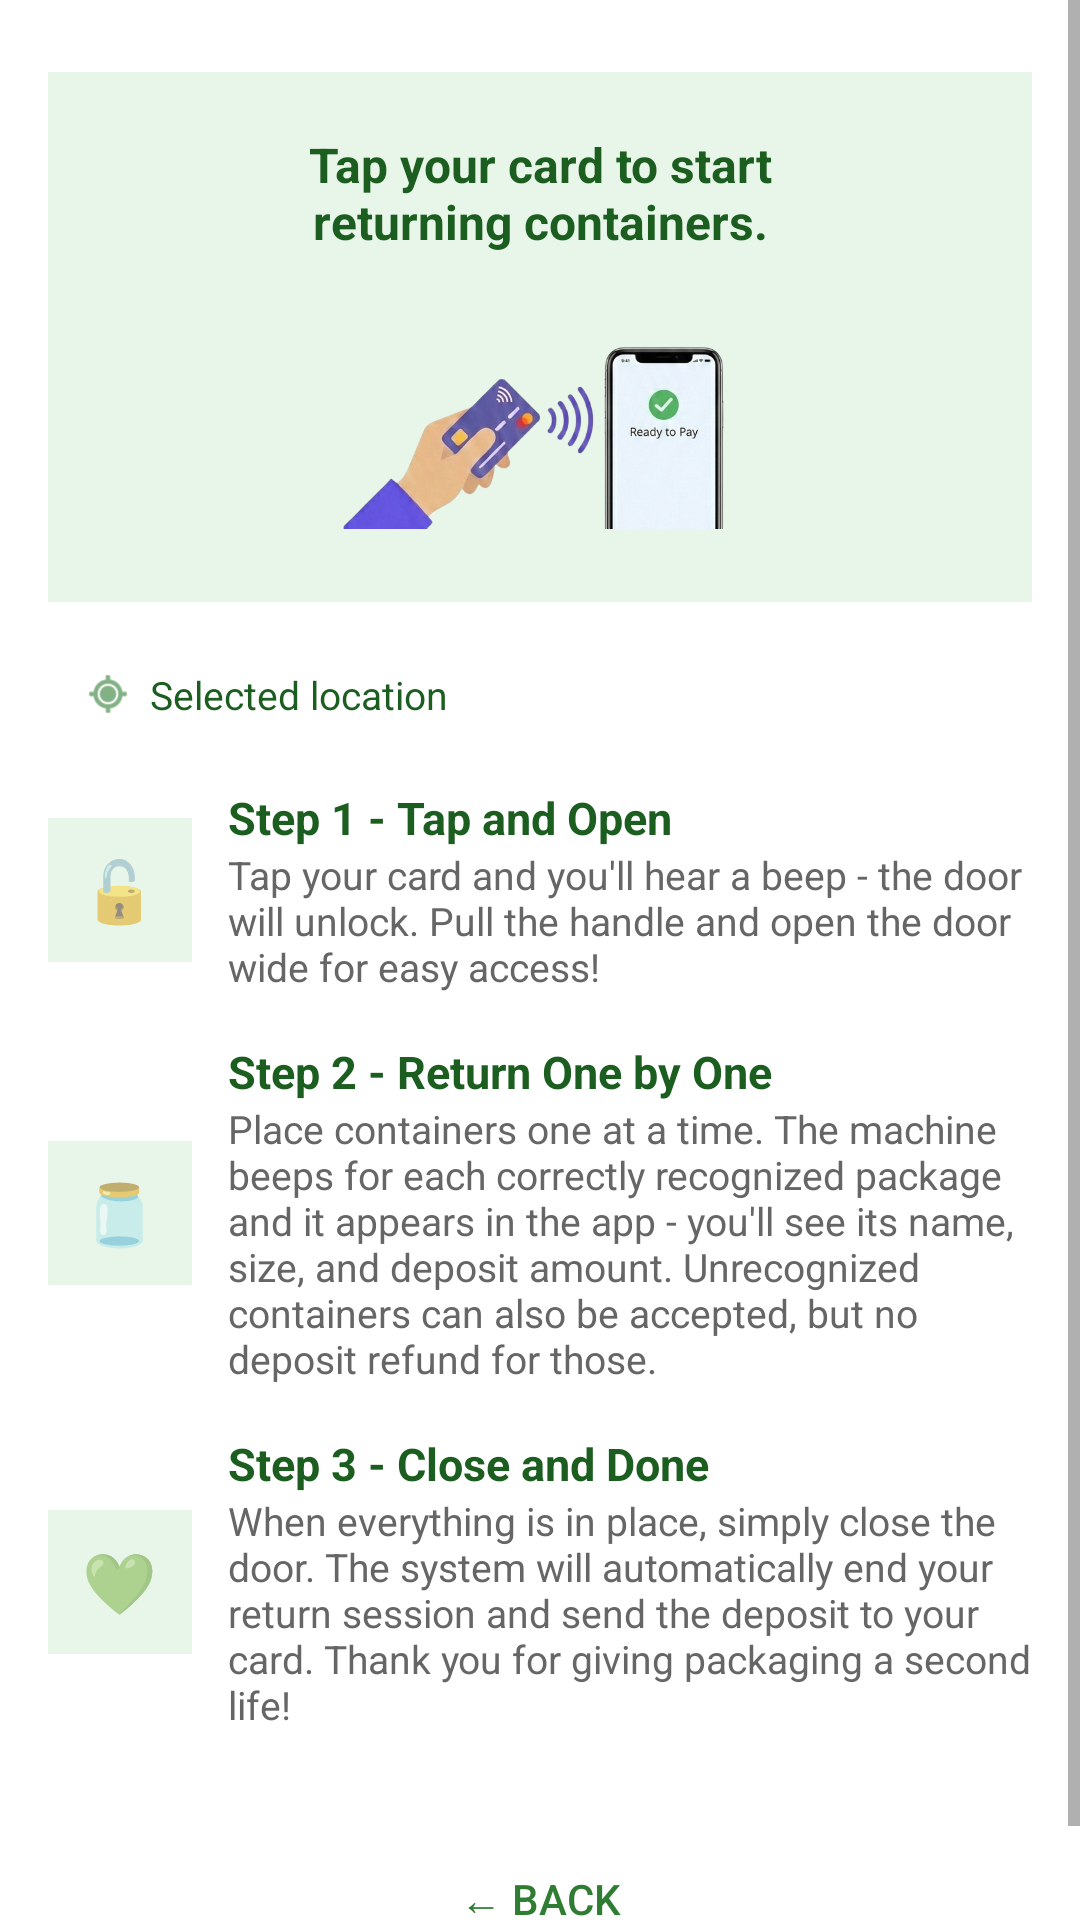

The Android layout XML behind this screen, and the referenced resources:
<!-- AndroidManifest.xml: application theme Theme.TapToPayAndroid -->
<!-- res/layout/fragment_return_instructions.xml -->
<?xml version="1.0" encoding="utf-8"?>
<ScrollView xmlns:android="http://schemas.android.com/apk/res/android"
    xmlns:app="http://schemas.android.com/apk/res-auto"
    xmlns:tools="http://schemas.android.com/tools"
    android:layout_width="match_parent"
    android:layout_height="match_parent"
    android:background="#FFFFFF"
    android:fillViewport="true">

    <androidx.constraintlayout.widget.ConstraintLayout
        android:layout_width="match_parent"
        android:layout_height="wrap_content"
        android:paddingBottom="16dp"
        tools:context=".fragments.ReturnInstructionsFragment">

        
        <LinearLayout
            android:id="@+id/return_card"
            android:layout_width="match_parent"
            android:layout_height="wrap_content"
            android:layout_marginHorizontal="16dp"
            android:layout_marginTop="24dp"
            android:background="#E8F5E9"
            android:gravity="center"
            android:orientation="vertical"
            android:padding="20dp"
            app:layout_constraintTop_toTopOf="parent">

            <TextView
                android:id="@+id/return_prompt_text"
                android:layout_width="wrap_content"
                android:layout_height="wrap_content"
                android:gravity="center"
                android:text="@string/return_tap_prompt"
                android:textColor="#1B5E20"
                android:textSize="16sp"
                android:textStyle="bold" />

            <ImageView
                android:layout_width="160dp"
                android:layout_height="80dp"
                android:layout_marginTop="16dp"
                android:src="@drawable/tap_card_hint"
                android:scaleType="fitCenter" />

            
            <Button
                android:id="@+id/simulate_return_button"
                android:layout_width="match_parent"
                android:layout_height="50dp"
                android:layout_marginTop="12dp"
                android:backgroundTint="#4CAF50"
                android:text="@string/simulate_card_tap"
                android:textColor="#FFFFFF"
                android:textSize="14sp"
                android:visibility="gone" />

            
            <EditText
                android:id="@+id/fingerprint_input"
                android:layout_width="match_parent"
                android:layout_height="46dp"
                android:layout_marginTop="8dp"
                android:background="@drawable/input_background_alt"
                android:hint="@string/fingerprint_hint"
                android:inputType="text"
                android:paddingHorizontal="12dp"
                android:textColor="#333333"
                android:textSize="14sp"
                android:visibility="gone"
                tools:visibility="visible" />

        </LinearLayout>

        
        <LinearLayout
            android:id="@+id/location_badge"
            android:layout_width="wrap_content"
            android:layout_height="wrap_content"
            android:layout_marginTop="16dp"
            android:layout_marginStart="16dp"
            android:background="@drawable/badge_background"
            android:gravity="center_vertical"
            android:orientation="horizontal"
            android:paddingHorizontal="12dp"
            android:paddingVertical="6dp"
            app:layout_constraintStart_toStartOf="parent"
            app:layout_constraintTop_toBottomOf="@id/return_card">

            <ImageView
                android:layout_width="16dp"
                android:layout_height="16dp"
                android:layout_marginEnd="6dp"
                android:src="@android:drawable/ic_menu_mylocation"
                android:tint="#2E7D32" />

            <TextView
                android:id="@+id/reader_id"
                android:layout_width="wrap_content"
                android:layout_height="wrap_content"
                android:text="@string/selected_location"
                android:textColor="#1B5E20"
                android:textSize="13sp" />

        </LinearLayout>

        
        <LinearLayout
            android:id="@+id/instructions_section"
            android:layout_width="match_parent"
            android:layout_height="wrap_content"
            android:layout_marginTop="16dp"
            android:layout_marginHorizontal="16dp"
            android:orientation="vertical"
            app:layout_constraintTop_toBottomOf="@id/location_badge">

            
            <LinearLayout
                android:layout_width="match_parent"
                android:layout_height="wrap_content"
                android:layout_marginBottom="16dp"
                android:gravity="center_vertical"
                android:orientation="horizontal">

                <LinearLayout
                    android:layout_width="48dp"
                    android:layout_height="48dp"
                    android:layout_marginEnd="12dp"
                    android:background="#E8F5E9"
                    android:gravity="center">

                    <TextView
                        android:layout_width="wrap_content"
                        android:layout_height="wrap_content"
                        android:text="🔓"
                        android:textSize="20sp" />
                </LinearLayout>

                <LinearLayout
                    android:layout_width="0dp"
                    android:layout_height="wrap_content"
                    android:layout_weight="1"
                    android:orientation="vertical">

                    <TextView
                        android:layout_width="wrap_content"
                        android:layout_height="wrap_content"
                        android:text="@string/return_step1_title"
                        android:textColor="#1B5E20"
                        android:textSize="15sp"
                        android:textStyle="bold" />

                    <TextView
                        android:layout_width="wrap_content"
                        android:layout_height="wrap_content"
                        android:text="@string/return_step1_desc"
                        android:textColor="#666666"
                        android:textSize="13sp" />
                </LinearLayout>
            </LinearLayout>

            
            <LinearLayout
                android:layout_width="match_parent"
                android:layout_height="wrap_content"
                android:layout_marginBottom="16dp"
                android:gravity="center_vertical"
                android:orientation="horizontal">

                <LinearLayout
                    android:layout_width="48dp"
                    android:layout_height="48dp"
                    android:layout_marginEnd="12dp"
                    android:background="#E8F5E9"
                    android:gravity="center">

                    <TextView
                        android:layout_width="wrap_content"
                        android:layout_height="wrap_content"
                        android:text="🫙"
                        android:textSize="20sp" />
                </LinearLayout>

                <LinearLayout
                    android:layout_width="0dp"
                    android:layout_height="wrap_content"
                    android:layout_weight="1"
                    android:orientation="vertical">

                    <TextView
                        android:layout_width="wrap_content"
                        android:layout_height="wrap_content"
                        android:text="@string/return_step2_title"
                        android:textColor="#1B5E20"
                        android:textSize="15sp"
                        android:textStyle="bold" />

                    <TextView
                        android:layout_width="wrap_content"
                        android:layout_height="wrap_content"
                        android:text="@string/return_step2_desc"
                        android:textColor="#666666"
                        android:textSize="13sp" />
                </LinearLayout>
            </LinearLayout>

            
            <LinearLayout
                android:layout_width="match_parent"
                android:layout_height="wrap_content"
                android:gravity="center_vertical"
                android:orientation="horizontal">

                <LinearLayout
                    android:layout_width="48dp"
                    android:layout_height="48dp"
                    android:layout_marginEnd="12dp"
                    android:background="#E8F5E9"
                    android:gravity="center">

                    <TextView
                        android:layout_width="wrap_content"
                        android:layout_height="wrap_content"
                        android:text="💚"
                        android:textSize="20sp" />
                </LinearLayout>

                <LinearLayout
                    android:layout_width="0dp"
                    android:layout_height="wrap_content"
                    android:layout_weight="1"
                    android:orientation="vertical">

                    <TextView
                        android:layout_width="wrap_content"
                        android:layout_height="wrap_content"
                        android:text="@string/return_step3_title"
                        android:textColor="#1B5E20"
                        android:textSize="15sp"
                        android:textStyle="bold" />

                    <TextView
                        android:layout_width="wrap_content"
                        android:layout_height="wrap_content"
                        android:text="@string/return_step3_desc"
                        android:textColor="#666666"
                        android:textSize="13sp" />
                </LinearLayout>
            </LinearLayout>

        </LinearLayout>

        
        <Button
            android:id="@+id/back_button"
            style="?android:attr/borderlessButtonStyle"
            android:layout_width="wrap_content"
            android:layout_height="wrap_content"
            android:layout_marginTop="32dp"
            android:text="← Back"
            android:textColor="#2E7D32"
            android:textSize="14sp"
            app:layout_constraintEnd_toEndOf="parent"
            app:layout_constraintStart_toStartOf="parent"
            app:layout_constraintTop_toBottomOf="@id/instructions_section" />

    </androidx.constraintlayout.widget.ConstraintLayout>
</ScrollView>
<!-- resources referenced by this layout -->
<resources>
  <!-- drawable input_background_alt (drawable) -->
  <?xml version="1.0" encoding="utf-8"?>
  <shape xmlns:android="http://schemas.android.com/apk/res/android"
      android:shape="rectangle">
      <solid android:color="#E8F5E9" />
      <corners android:radius="8dp" />
      <stroke
          android:width="1dp"
          android:color="#4CAF50" />
  </shape>
  <!-- drawable tap_card_hint: png bitmap (drawable, 156750 bytes) -->
  <string name="fingerprint_hint">Card Fingerprint: (manual in emulator)</string>
  <string name="return_step1_desc">Tap your card and you\'ll hear a beep - the door will unlock. Pull the handle and open the door wide for easy access!</string>
  <string name="return_step1_title">Step 1 - Tap and Open</string>
  <string name="return_step2_desc">Place containers one at a time. The machine beeps for each correctly recognized package and it appears in the app - you\'ll see its name, size, and deposit amount. Unrecognized containers can also be accepted, but no deposit refund for those.</string>
  <string name="return_step2_title">Step 2 - Return One by One</string>
  <string name="return_step3_desc">When everything is in place, simply close the door. The system will automatically end your return session and send the deposit to your card. Thank you for giving packaging a second life!</string>
  <string name="return_step3_title">Step 3 - Close and Done</string>
  <string name="return_tap_prompt">Tap your card to start\nreturning containers.</string>
  <string name="selected_location">Selected location</string>
  <string name="simulate_card_tap">🎯 Simulate Card Tap</string>
  <style name="Theme.TapToPayAndroid" parent="Theme.MaterialComponents.DayNight.NoActionBar">
          
          <item name="colorPrimary">@color/venloop_orange</item>
          <item name="colorPrimaryVariant">@color/venloop_orange_dark</item>
          <item name="colorOnPrimary">@color/white</item>
          
          <item name="colorSecondary">@color/venloop_accent</item>
          <item name="colorSecondaryVariant">@color/venloop_orange_dark</item>
          <item name="colorOnSecondary">@color/black</item>
          
          <item name="android:statusBarColor">?attr/colorPrimaryVariant</item>
          
      </style>
  <color name="venloop_orange">#E65100</color>
  <color name="venloop_orange_dark">#BF360C</color>
  <color name="white">#FFFFFFFF</color>
  <color name="venloop_accent">#FFC107</color>
  <color name="black">#FF000000</color>
</resources>
